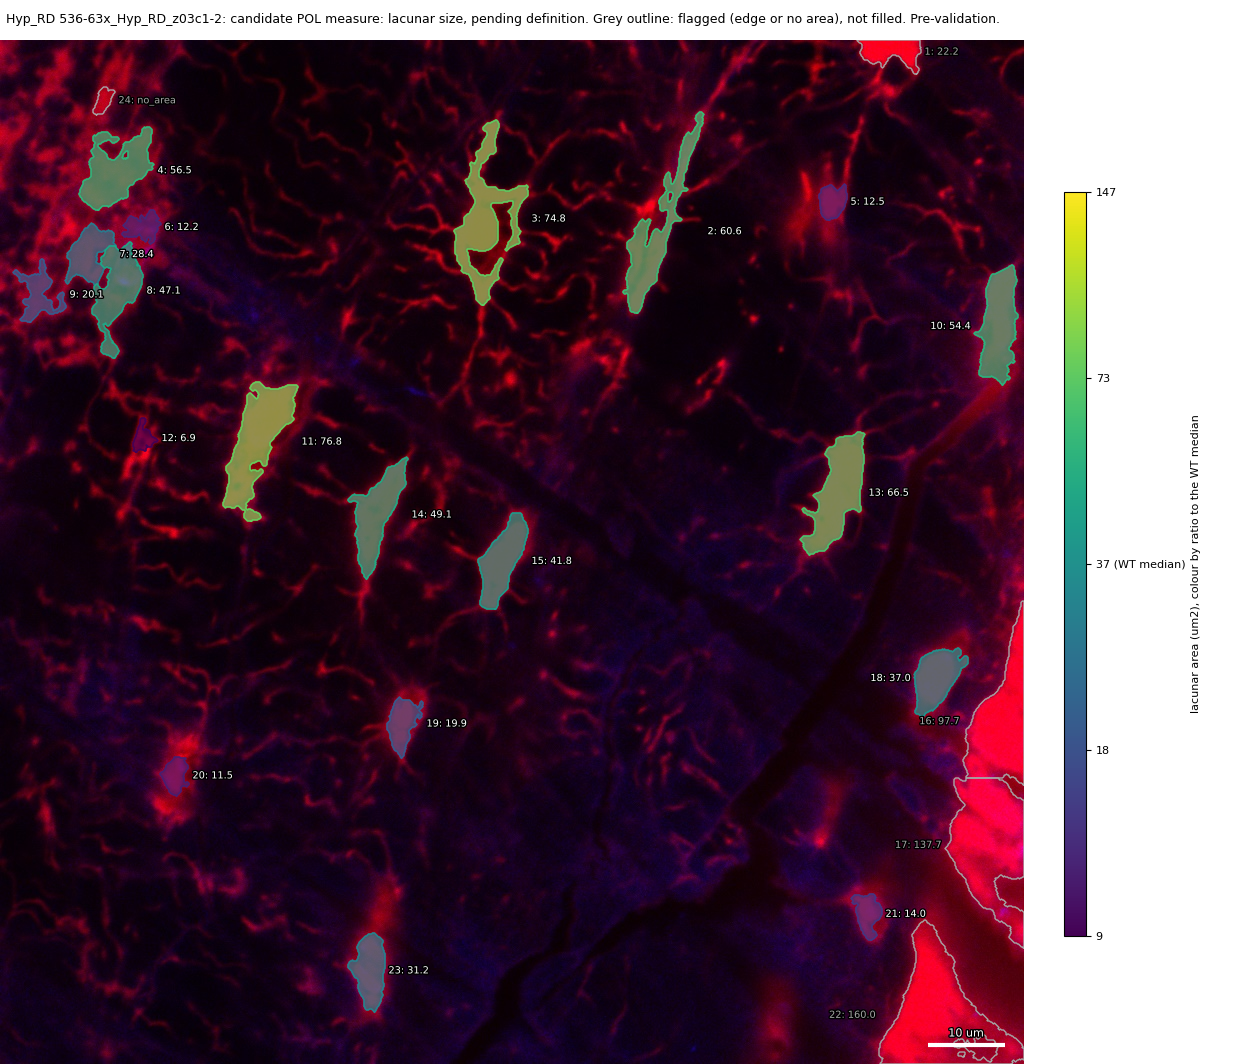

Values plotted in this chart, from the file beside it:
id, area_um2, ratio_to_WT_median, flag
1, 22.16, , edge
2, 60.59, 1.649, 
3, 74.77, 2.035, 
4, 56.46, 1.537, 
5, 12.51, 0.3405, 
6, 12.2, 0.3322, 
7, 28.44, 0.7743, 
8, 47.07, 1.281, 
9, 20.09, 0.547, 
10, 54.38, 1.481, 
11, 76.83, 2.092, 
12, 6.895, 0.1877, 
13, 66.48, 1.81, 
14, 49.11, 1.337, 
15, 41.83, 1.139, 
16, 97.75, , edge
17, 137.7, , edge
18, 36.99, 1.007, 
19, 19.87, 0.5411, 
20, 11.48, 0.3124, 
21, 14.01, 0.3814, 
22, 160, , edge
23, 31.18, 0.8489, 
24, , , no_area
